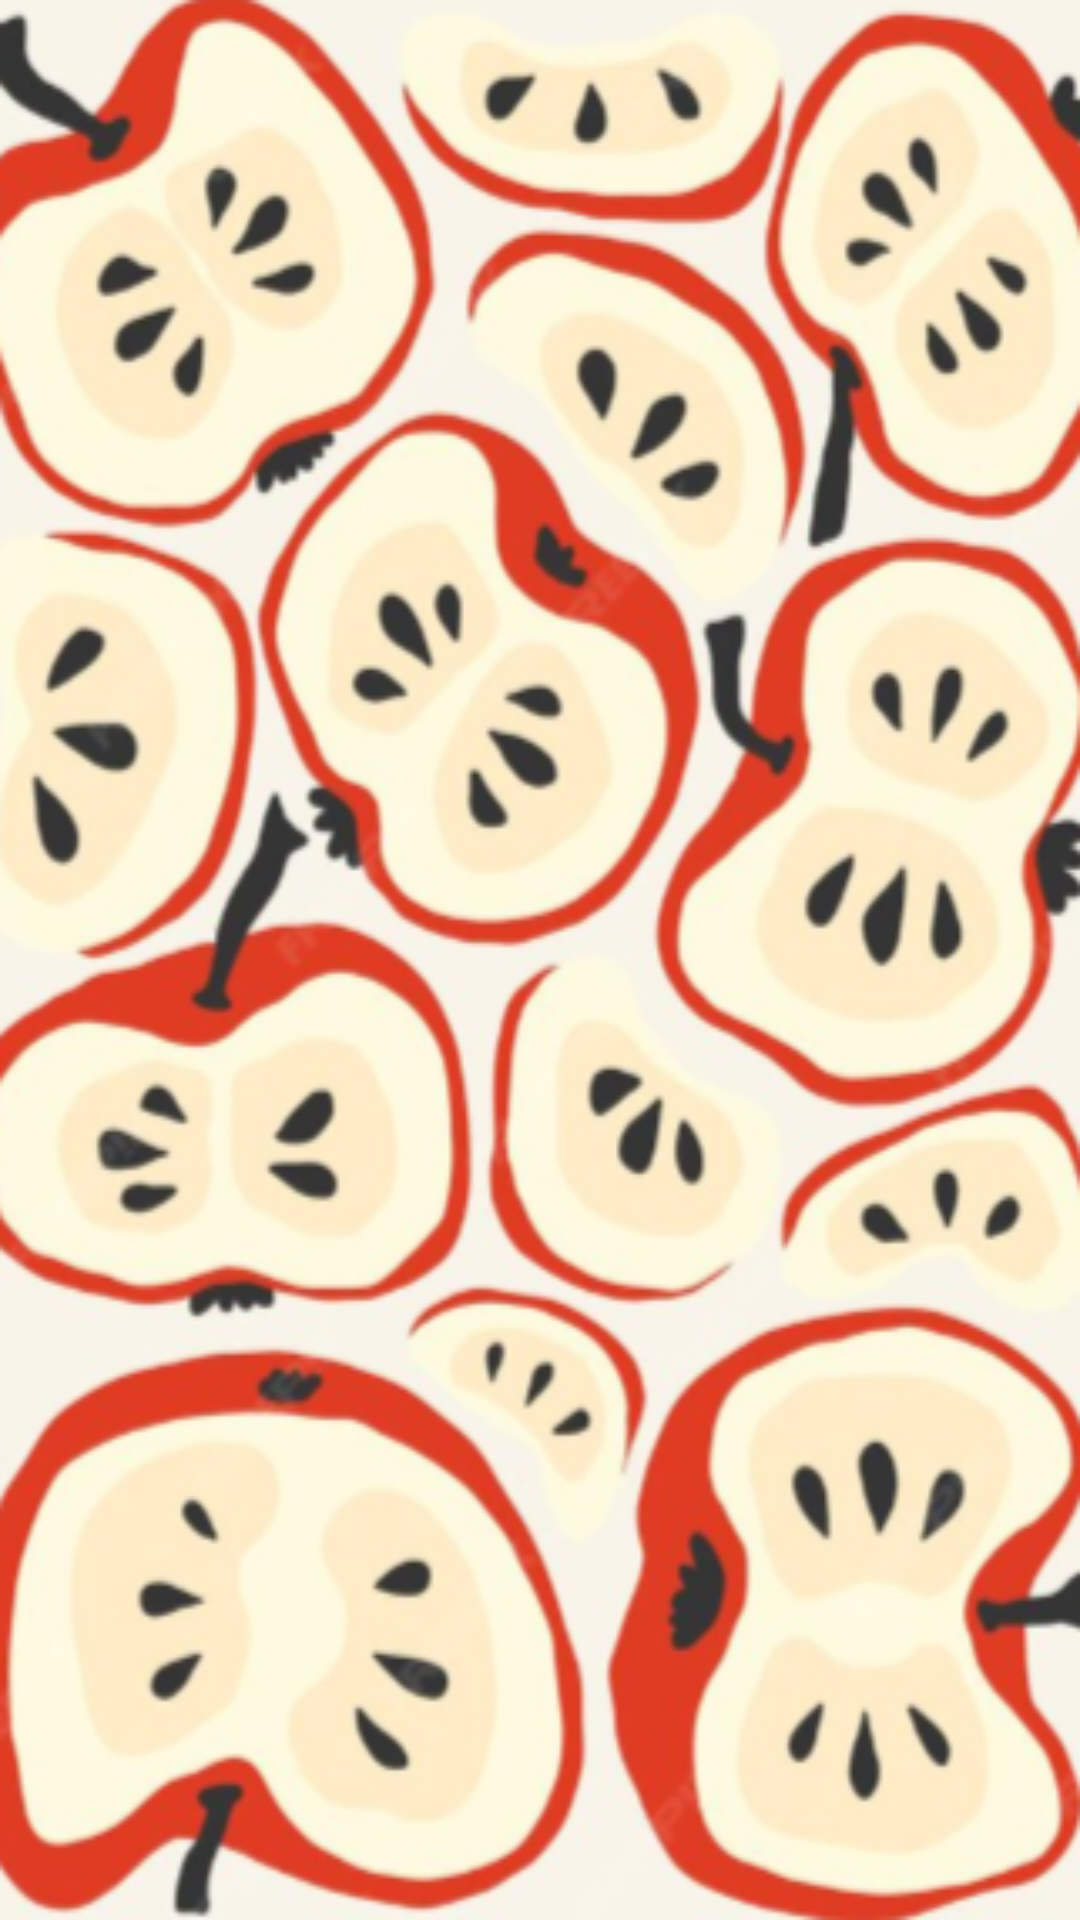

Here is an Android app screen rendered from its layout file. Give the layout XML and the strings, colors and styles it references.
<!-- AndroidManifest.xml: application theme Theme.AppCompat.Light.NoActionBar -->
<!-- res/layout/activity_start.xml -->
<?xml version="1.0" encoding="utf-8"?>
<LinearLayout xmlns:android="http://schemas.android.com/apk/res/android"
    android:orientation="vertical"
    android:gravity="center"
    android:padding="24dp"
    android:layout_width="match_parent"
    android:layout_height="match_parent"
    android:background="@drawable/apple">

    <ImageButton
        android:id="@+id/btn_scan"
        android:src="@drawable/startbutton"
        android:background="@null"
        android:adjustViewBounds="true"
        android:scaleType="centerInside"
        android:padding="0dp"
        android:contentDescription="Mulai scan"
        android:layout_width="wrap_content"
        android:layout_height="wrap_content"/>

</LinearLayout>
<!-- resources referenced by this layout -->
<resources>
  <!-- drawable apple: png bitmap (drawable, 266307 bytes) -->
</resources>
